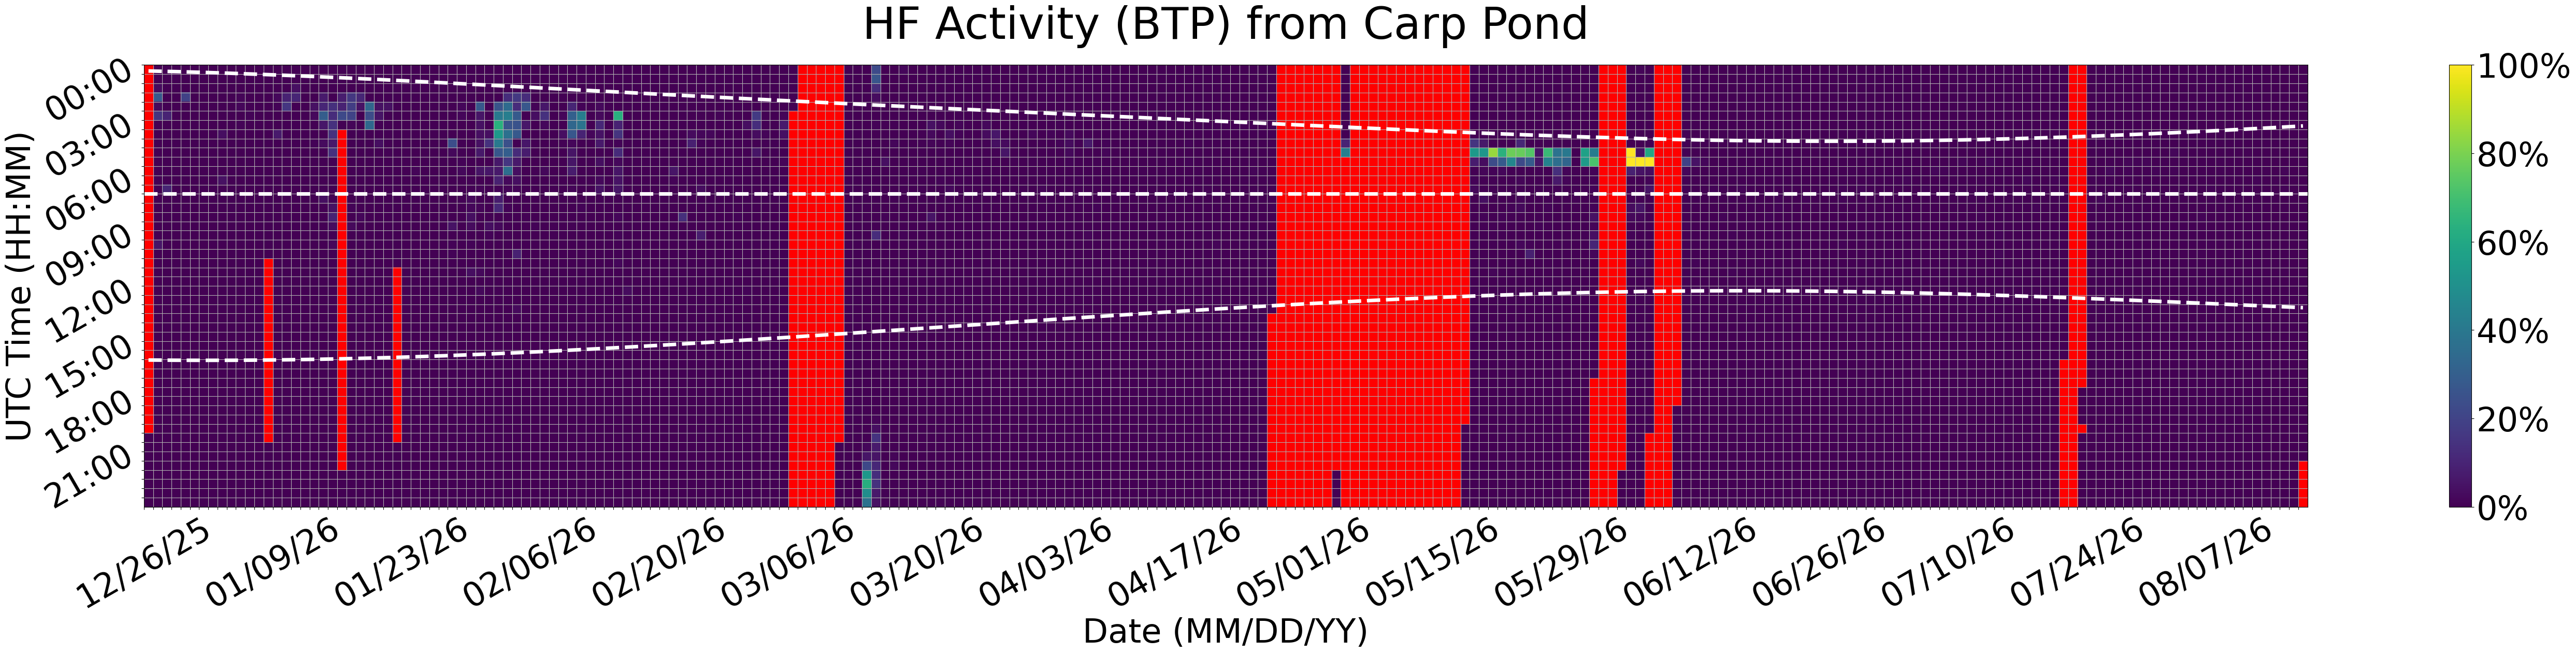

Values plotted in this chart, from the file beside it:
Time (UTC), 12/26/25, 12/27/25, 12/28/25, 12/29/25, 12/30/25, 12/31/25, 01/01/26, 01/02/26, 01/03/26, 01/04/26, 01/05/26, 01/06/26, 01/07/26, 01/08/26, 01/09/26, 01/10/26, 01/11/26, 01/12/26, 01/13/26, 01/14/26, 01/15/26, 01/16/26, 01/17/26
00:00, , 0.0, 0.0, 0.0, 0.0, 0.0, 0.0, 0.0, 0.0, 0.0, 0.0, 0.0, 0.0, 0.0, 0.0, 0.0, 0.0, 0.0, 0.0, 0.0, 0.0, 0.0, 0.0
00:30, , 0.0, 0.0, 0.0, 0.0, 0.0, 0.0, 0.0, 0.0, 0.0, 0.0, 0.0, 0.0, 0.0, 0.0, 0.0, 0.0, 0.0, 0.0, 0.0, 0.0, 0.0, 0.0
01:00, , 2.815, 0.0, 0.0, 0.0, 0.0, 0.0, 0.0, 0.0, 0.0, 0.0, 0.0, 0.0, 0.0, 0.0, 0.0, 3.955, 0.0, 0.0, 0.0, 0.0, 0.0, 0.0
01:30, , 28, 0.0, 0.0, 19.31, 0.0, 0.0, 0.0, 0.0, 0.0, 1.336, 0.1607, 0.0, 0.0, 2.268, 9.479, 10.53, 0.0, 0.01049, 7.17, 0.0, 8.139, 16.26
02:00, , 2.706, 0.0, 0.0, 0.0, 0.0, 0.0, 0.0, 0.0, 0.0, 1.865, 0.4604, 0.0, 0.0, 0.8966, 15.92, 0.0, 0.0, 4.414, 10.82, 13.69, 9.522, 17.99
02:30, , 14.87, 9.879, 0.7767, 0.0, 0.0, 0.0, 0.0, 0.0, 0.0, 0.0, 1.053, 0.0, 0.0, 0.0, 0.0, 0.0, 0.0, 2.446, 29.34, 12.59, 21.95, 20.2
03:00, , 0.3478, 0.0, 0.0, 0.0, 0.0, 0.0, 0.0, 0.0, 0.0, 0.8365, 0.0, 0.1354, 0.0, 0.0, 0.0, 0.0, 0.0, 0.3702, 6.002, 14.11, 0.0, 1.362
03:30, , 0.01966, 0.0, 0.0, 0.0, 0.0, 0.0, 0.0, 3.896, 0.1347, 0.0, 0.0, 0.0, 0.0, 7.261, 0.0, 0.0, 0.0, 0.0, 0.0, 14.36, , 0.0
04:00, , 0.0, 0.0, 0.0, 0.0, 0.0, 0.0, 0.0, 0.1673, 0.0, 0.0, 0.2872, 0.0, 0.0, 0.2631, 0.0, 0.0, 0.0, 1.145, 2.78, 6.342, , 0.0
04:30, , 0.0, 0.0, 0.0, 0.0, 0.0, 0.0, 0.0, 0.0, 0.0, 0.0, 0.0, 0.0, 0.0, 0.0, 0.3502, 0.0, 0.126, 0.0, 0.0, 13.74, , 0.0
05:00, , 0.0, 0.0, 0.0, 0.0, 0.0, 0.0, 0.0, 0.0, 0.0, 0.0, 0.0, 0.0, 0.0, 0.0, 0.0, 0.0, 0.0, 0.0, 0.0, 0.0, , 0.0
05:30, , 0.0, 0.0, 0.0, 0.0, 0.0, 0.0, 0.0, 0.0, 0.0, 0.0, 0.0, 0.0, 0.0, 0.6436, 0.0, 0.0, 0.0, 0.0, 0.0, 0.0, , 0.0
06:00, , 0.0, 0.0, 0.0, 0.0, 0.0, 0.0, 0.0, 4.306, 0.0, 0.0, 0.0, 0.0, 0.0, 0.0, 0.0, 0.0, 0.0, 0.0, 0.0, 0.0, , 0.0
06:30, , 0.0, 10.44, 0.0, 0.0, 0.0, 0.0, 0.0, 0.0, 0.0, 0.0, 0.0, 0.0, 0.0, 0.0, 0.0, 0.0, 0.0, 0.0, 0.6474, 0.0, , 0.0
07:00, , 0.0, 0.0, 0.0, 0.0, 0.0, 0.0, 0.0, 0.0, 0.0, 0.0, 0.0, 0.0, 0.0, 0.0, 0.0, 0.0, 0.0, 0.0, 3.742, 0.0, , 0.0
07:30, , 0.0, 0.0, 0.0, 0.0, 0.0, 0.0, 0.0, 0.0, 0.6509, 0.0, 0.0, 0.0, 0.0, 0.0, 0.0, 0.0, 0.0, 0.0, 0.0, 4.309, , 0.8443
08:00, , 0.0, 0.0, 0.0, 0.0, 0.0, 0.0, 0.0, 0.0, 0.0, 0.0, 0.0, 0.0, 0.0, 0.0, 0.4916, 0.0, 0.0, 0.0, 0.0, 9.391, , 0.0
08:30, , 0.0, 0.0, 0.0, 0.0, 0.0, 0.0, 0.0, 0.0, 0.0, 0.0, 0.0, 0.0, 0.0, 0.0, 0.0, 0.0, 0.0, 0.0, 0.0, 2.777, , 2.501
09:00, , 0.0, 0.0, 0.0, 0.0, 0.0, 0.0, 0.0, 0.0, 0.0, 0.0, 0.0, 0.0, 0.0, 0.0, 0.0, 0.0, 0.0, 0.0, 0.0, 0.0, , 0.2513
09:30, , 5.527, 0.0, 0.0, 0.0, 0.0, 0.0, 0.0, 0.0, 0.0, 0.0, 0.0, 0.0, 0.0, 0.0, 0.0, 0.0, 0.0, 0.1836, 0.0, 1.568, , 0.0
10:00, , 0.0, 0.0, 0.0, 0.0, 0.0, 0.0, 0.0, 0.0, 0.0, 0.0, 0.0, 0.0, 0.0, 0.0, 0.0, 0.0, 0.0, 0.0, 0.0, 0.0, , 0.0
10:30, , 0.0, 0.0, 0.0, 0.0, 0.0, 0.0, 0.0, 0.0, 0.0, 0.0, 0.0, 0.0, , 0.0, 0.0, 0.0, 0.0, 0.0, 0.0, 0.0, , 0.0
11:00, , 0.0, 0.0, 0.0, 0.0, 0.0, 0.0, 0.0, 0.0, 0.0, 0.0, 0.0, 0.0, , 0.0, 0.0, 0.0, 0.0, 0.0, 0.0, 0.0, , 0.0
11:30, , 0.0, 0.0, 0.0, 0.0, 0.0, 0.0, 0.0, 0.0, 0.0, 0.0, 0.0, 0.0, , 0.0, 0.0, 0.0, 0.0, 0.0, 0.0, 0.0, , 0.0
12:00, , 0.0, 0.0, 0.0, 0.0, 0.0, 0.0, 0.0, 0.0, 0.0, 0.0, 0.0, 0.0, , 0.0, 0.0, 0.0, 0.0, 0.0, 0.0, 0.0, , 0.0
12:30, , 0.0, 0.0, 0.0, 0.0, 0.0, 0.0, 0.0, 0.0, 0.0, 0.0, 0.0, 0.0, , 0.0, 0.0, 0.0, 0.0, 0.0, 0.0, 0.0, , 0.0
13:00, , 0.0, 0.0, 0.0, 0.0, 0.0, 0.0, 0.0, 0.0, 0.0, 0.0, 0.0, 0.0, , 0.0, 0.0, 0.0, 0.0, 0.0, 0.0, 0.0, , 0.0
13:30, , 0.0, 0.0, 0.0, 0.0, 0.0, 0.0, 0.0, 0.0, 0.0, 0.0, 0.0, 0.0, , 0.0, 0.0, 0.0, 0.0, 0.0, 0.0, 0.0, , 0.0
14:00, , 0.0, 0.0, 0.0, 0.0, 0.0, 0.0, 0.0, 0.0, 0.0, 0.0, 0.0, 0.0, , 0.0, 0.0, 0.0, 0.0, 0.0, 0.0, 0.0, , 0.0
14:30, , 0.0, 0.0, 0.0, 0.0, 0.0, 0.0, 0.0, 0.0, 0.0, 0.0, 0.0, 0.0, , 0.0, 0.0, 0.0, 0.0, 0.0, 0.0, 0.0, , 0.0
15:00, , 0.0, 0.0, 0.0, 0.0, 0.0, 0.0, 0.0, 0.0, 0.0, 0.0, 0.0, 0.0, , 0.0, 0.0, 0.0, 0.0, 0.0, 0.0, 0.0, , 0.0
15:30, , 0.0, 0.0, 0.0, 0.0, 0.0, 0.0, 0.0, 0.0, 0.0, 0.0, 0.0, 0.0, , 0.0, 0.0, 0.0, 0.0, 0.0, 0.0, 0.0, , 0.0
16:00, , 0.0, 0.0, 0.0, 0.0, 0.0, 0.0, 0.0, 0.0, 0.0, 0.0, 0.0, 0.0, , 0.0, 0.0, 0.0, 0.0, 0.0, 0.0, 0.0, , 0.0
16:30, , 0.0, 0.0, 0.0, 0.0, 0.0, 0.0, 0.0, 0.0, 0.0, 0.0, 0.0, 0.0, , 0.0, 0.0, 0.0, 0.0, 0.0, 0.0, 0.0, , 0.0
17:00, , 0.0, 0.0, 0.0, 0.0, 0.0, 0.0, 0.0, 0.0, 0.0, 0.0, 0.0, 0.0, , 0.0, 0.0, 0.0, 0.0, 0.0, 0.0, 0.0, , 0.0
17:30, , 0.0, 0.0, 0.0, 0.0, 0.0, 0.0, 0.0, 0.0, 0.0, 0.0, 0.0, 0.0, , 0.0, 0.0, 0.0, 0.0, 0.0, 0.0, 0.0, , 0.0
18:00, , 0.0, 0.0, 0.0, 0.0, 0.0, 0.0, 0.0, 0.0, 0.0, 0.0, 0.0, 0.0, , 0.0, 0.0, 0.0, 0.0, 0.0, 0.0, 0.0, , 0.0
18:30, , 0.0, 0.0, 0.0, 0.0, 0.0, 0.0, 0.0, 0.0, 0.0, 0.0, 0.0, 0.0, , 0.0, 0.0, 0.0, 0.0, 0.0, 0.0, 0.0, , 0.0
19:00, , 0.0, 0.0, 0.0, 0.0, 0.0, 0.0, 0.0, 0.0, 0.0, 0.0, 0.0, 0.0, , 0.0, 0.0, 0.0, 0.0, 0.0, 0.0, 0.0, , 0.0
19:30, , 0.0, 0.0, 0.0, 0.0, 0.0, 0.0, 0.0, 0.0, 0.0, 0.0, 0.0, 0.0, , 0.0, 0.0, 0.0, 0.0, 0.0, 0.0, 0.0, , 0.0
20:00, 0.0, 0.0, 0.0, 0.0, 0.0, 0.0, 0.0, 0.0, 0.0, 0.0, 0.0, 0.0, 0.0, , 0.0, 0.0, 0.0, 0.0, 0.0, 0.0, 0.0, , 0.0
20:30, 0.0, 0.0, 0.0, 0.0, 0.0, 0.0, 0.0, 0.0, 0.0, 0.0, 0.0, 0.0, 0.0, 0.0, 0.0, 0.0, 0.0, 0.0, 0.0, 0.0, 0.0, , 0.0
21:00, 0.0, 0.0, 0.0, 0.0, 0.0, 0.0, 0.0, 0.0, 0.0, 0.0, 0.0, 0.0, 0.0, 0.0, 0.0, 0.0, 0.0, 0.0, 0.0, 0.0, 0.0, , 0.0
21:30, 0.0, 0.0, 0.0, 0.0, 0.0, 0.0, 0.0, 0.0, 0.0, 0.0, 0.0, 0.0, 0.0, 0.0, 0.0, 0.0, 0.0, 0.0, 0.0, 0.0, 0.0, , 0.0
22:00, 0.0, 0.0, 0.0, 0.0, 0.0, 0.0, 0.0, 0.0, 0.0, 0.0, 0.0, 0.0, 0.0, 0.0, 0.0, 0.0, 0.0, 0.0, 0.0, 0.0, 0.0, 0.0, 0.0
22:30, 0.0, 0.0, 0.0, 0.0, 0.0, 0.0, 0.0, 0.0, 0.0, 0.0, 0.0, 0.0, 0.0, 0.0, 0.0, 0.0, 0.0, 0.0, 0.0, 0.0, 0.0, 0.0, 0.0
23:00, 0.0, 0.0, 0.0, 0.0, 0.0, 0.0, 0.0, 0.0, 0.0, 0.0, 0.0, 0.0, 0.0, 0.0, 0.0, 0.0, 0.0, 0.0, 0.0, 0.0, 0.0, 0.0, 0.0
23:30, 0.0, 0.0, 0.0, 0.0, 0.0, 0.0, 0.0, 0.0, 0.0, 0.0, 0.0, 0.0, 0.0, 0.0, 0.0, 0.0, 0.0, 0.0, 0.0, 0.0, 0.0, 0.0, 0.0
